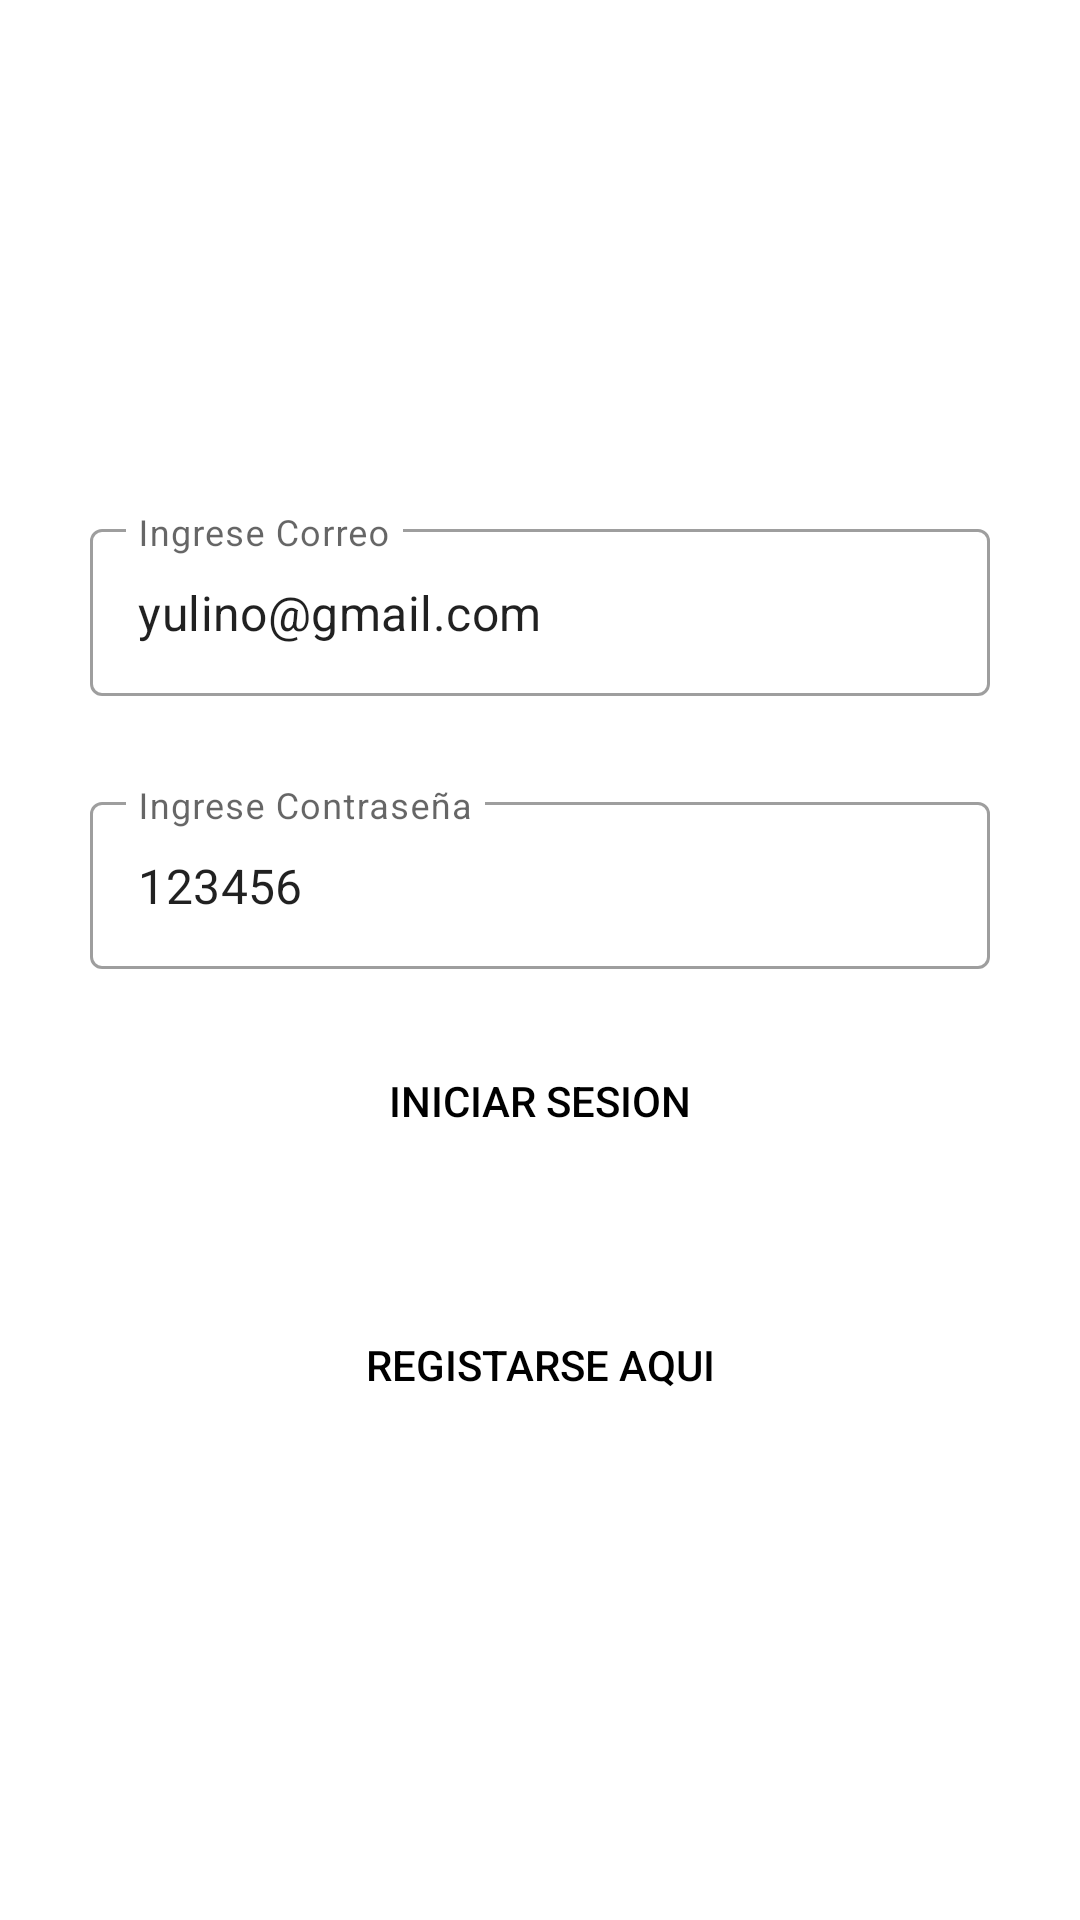

Here is an Android app screen rendered from its layout file. Give the layout XML and the strings, colors and styles it references.
<!-- AndroidManifest.xml: application theme Theme.AppReporte -->
<!-- res/layout/activity_login.xml -->
<?xml version="1.0" encoding="utf-8"?>
<LinearLayout
    xmlns:android="http://schemas.android.com/apk/res/android"
    xmlns:app="http://schemas.android.com/apk/res-auto"
    xmlns:tools="http://schemas.android.com/tools"
    android:layout_width="match_parent"
    android:orientation="vertical"
    android:padding="30dp"
    android:gravity="center"

    android:layout_height="match_parent"
    tools:context=".LoginActivity">





































    <com.google.android.material.textfield.TextInputLayout
        style="@style/Widget.MaterialComponents.TextInputLayout.OutlinedBox"
        android:layout_marginTop="10dp"
        android:layout_height="wrap_content"
        android:layout_width="match_parent"
        >
        <EditText
            android:layout_width="match_parent"
            android:layout_height="wrap_content"
            android:id="@+id/etcorreo"
            android:text="yulino@gmail.com"
            android:inputType="textEmailAddress"
            android:hint="Ingrese Correo"
            />
    </com.google.android.material.textfield.TextInputLayout>



    <com.google.android.material.textfield.TextInputLayout
        style="@style/Widget.MaterialComponents.TextInputLayout.OutlinedBox"
        android:layout_marginTop="30dp"
        android:layout_width="match_parent"
        android:layout_height="wrap_content"
        >
        <EditText
            android:layout_width="match_parent"
            android:layout_height="wrap_content"
            android:id="@+id/inputpassword"
            android:text="123456"
            android:inputType="textEmailAddress"
            android:hint="Ingrese Contraseña"
            />
    </com.google.android.material.textfield.TextInputLayout>

    <Button
        android:layout_marginTop="20dp"
        android:id="@+id/btniniciar"
        android:layout_width="match_parent"
        android:text="iniciar sesion"
        android:textColor="@color/black"
        android:background="@drawable/bode_uno"
        android:layout_height="wrap_content">
    </Button>
    <Button
        android:layout_marginTop="40dp"
        android:id="@+id/btnregistrarse"
        android:background="@drawable/borde_dos"
        android:layout_width="match_parent"
        android:text="registarse aqui"
        android:textColor="@color/black"
        android:layout_height="wrap_content">
    </Button>
</LinearLayout>
<!-- resources referenced by this layout -->
<resources>
  <color name="black">#FF000000</color>
  <color name="white">#FFFFFFFF</color>
  <style name="Theme.AppReporte" parent="Theme.MaterialComponents.DayNight.DarkActionBar">
          
          <item name="colorPrimary">@color/purple_500</item>
          <item name="colorPrimaryVariant">@color/purple_700</item>
          <item name="colorOnPrimary">@color/white</item>
          
          <item name="colorSecondary">@color/teal_200</item>
          <item name="colorSecondaryVariant">@color/teal_700</item>
          <item name="colorOnSecondary">@color/black</item>
          
          <item name="android:statusBarColor" tools:targetApi="l">?attr/colorPrimaryVariant</item>
          
      </style>
  <color name="purple_500">#EE001C</color>
  <color name="purple_700">#F4142E</color>
  <color name="teal_200">#FF03DAC5</color>
  <color name="teal_700">#FF018786</color>
</resources>
